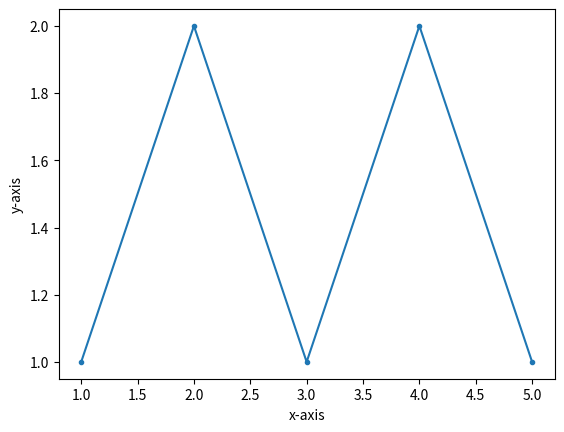

Reproduce this figure in Python.
# import necessary packages
import matplotlib.pyplot as plt

# data1&data2
data1 = [1, 2, 3, 4, 5]
data2 = [1, 2, 1, 2, 1]

# plot graph
plt.plot(data1, data2, marker=".")
plt.xlabel('x-axis')
plt.ylabel('y-axis')
